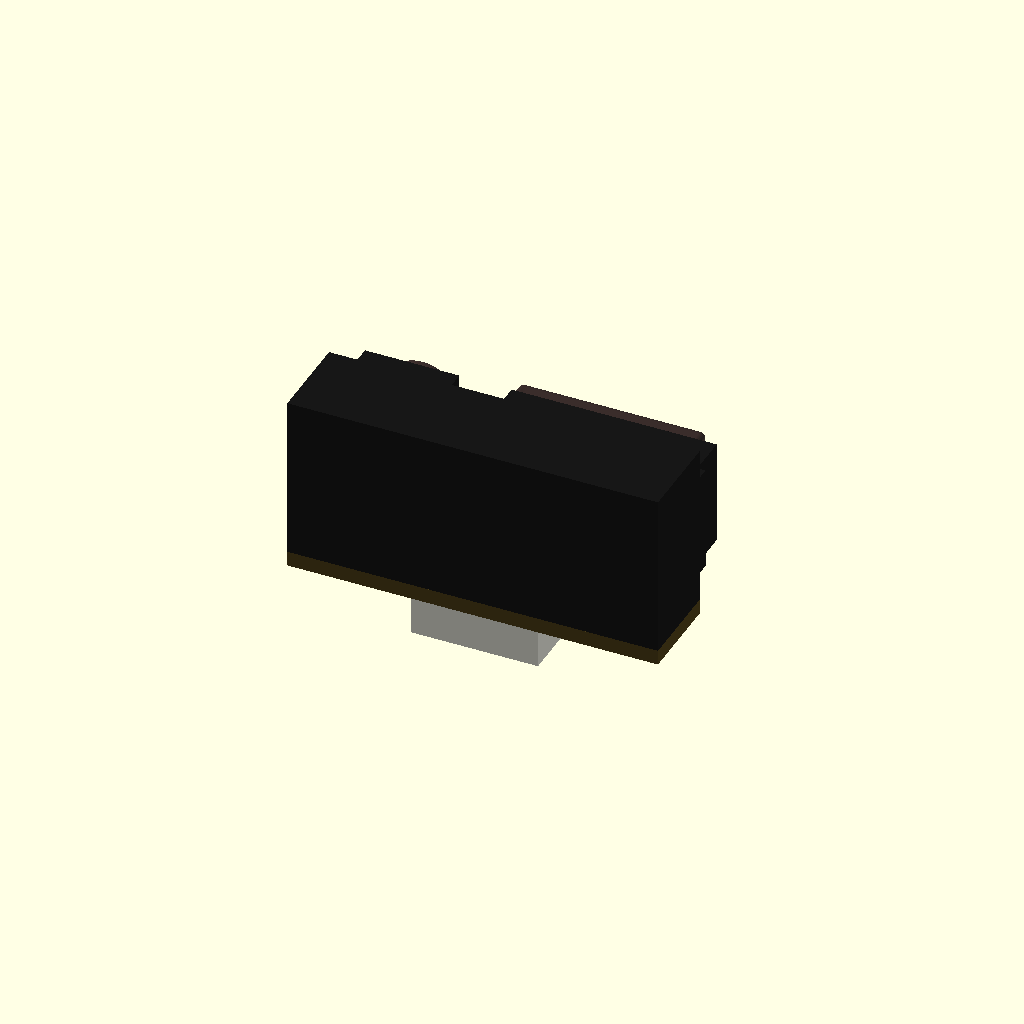
Cell 1: rendered with the file's own defaults.
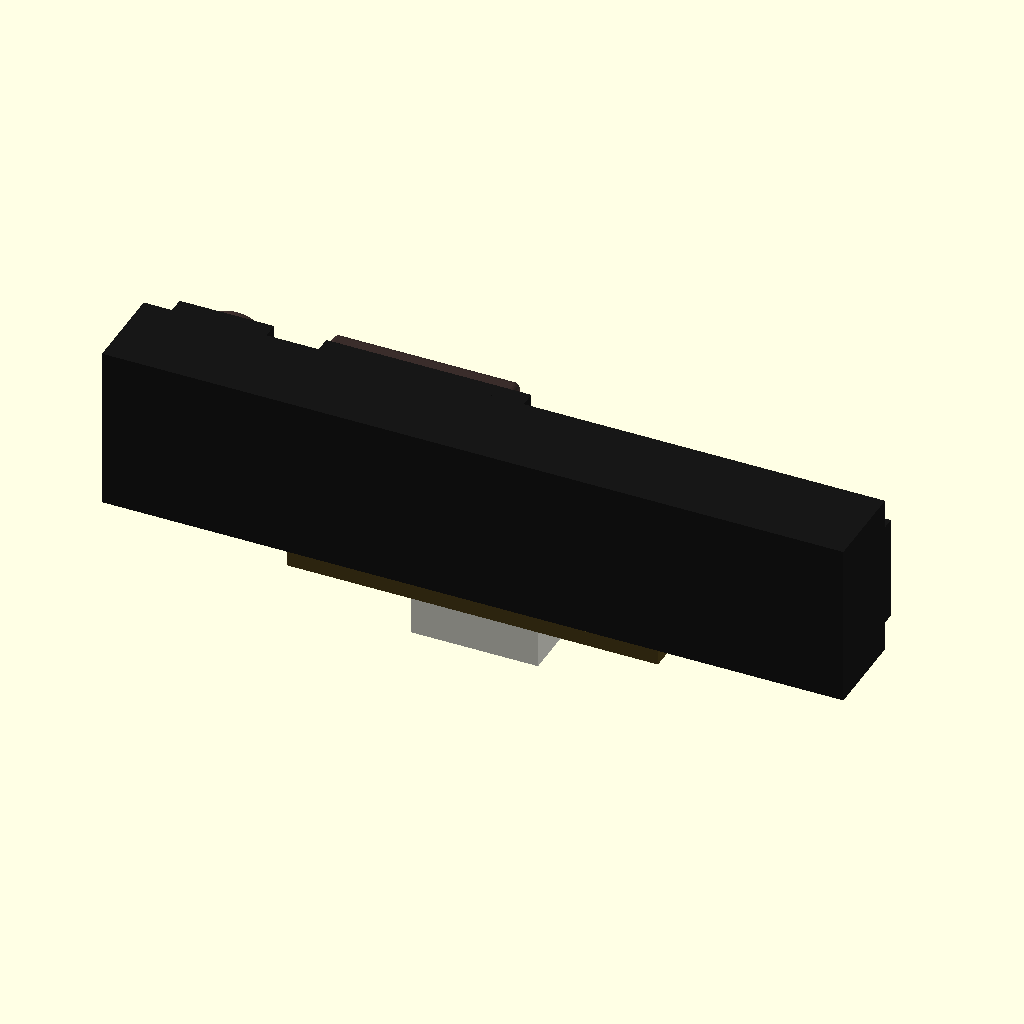
Cell 2: the same model with body_w = 58.9.
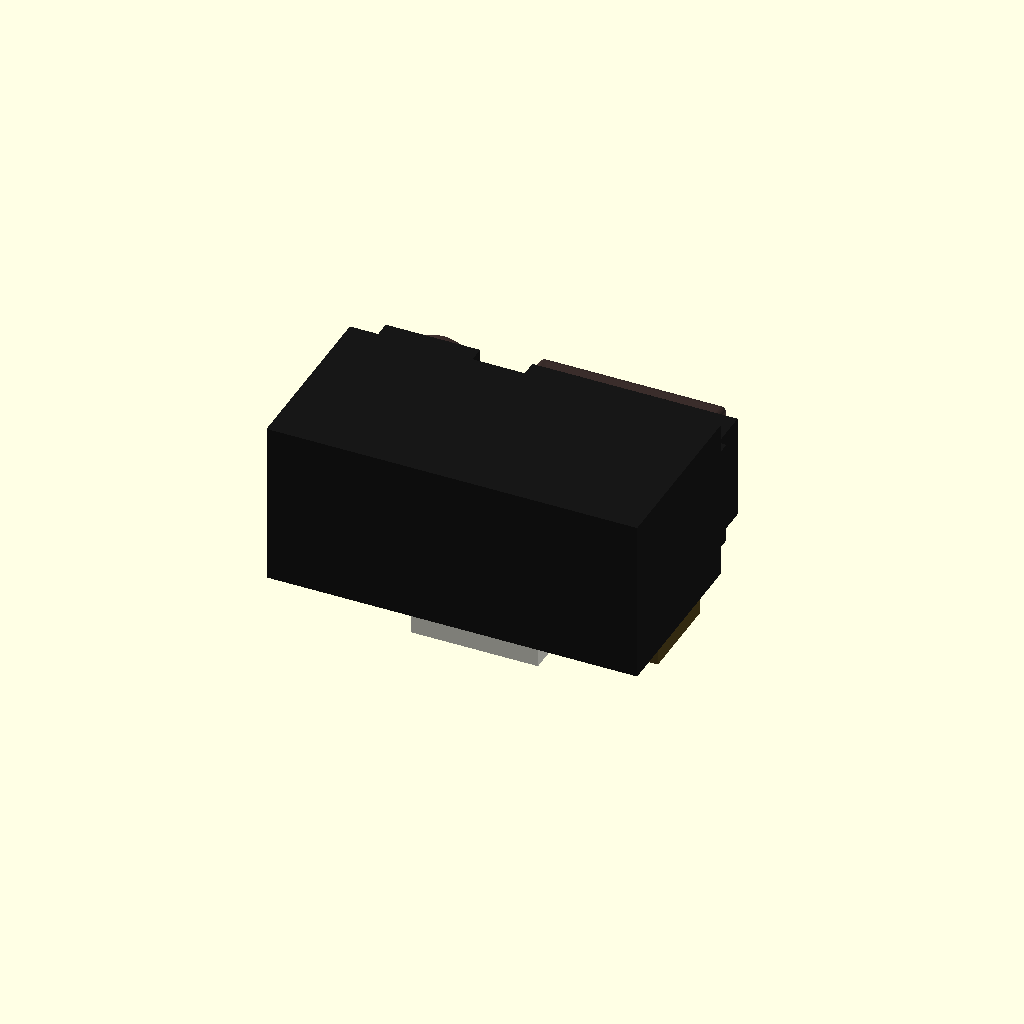
Cell 3: the same model with body_d = 14.2.
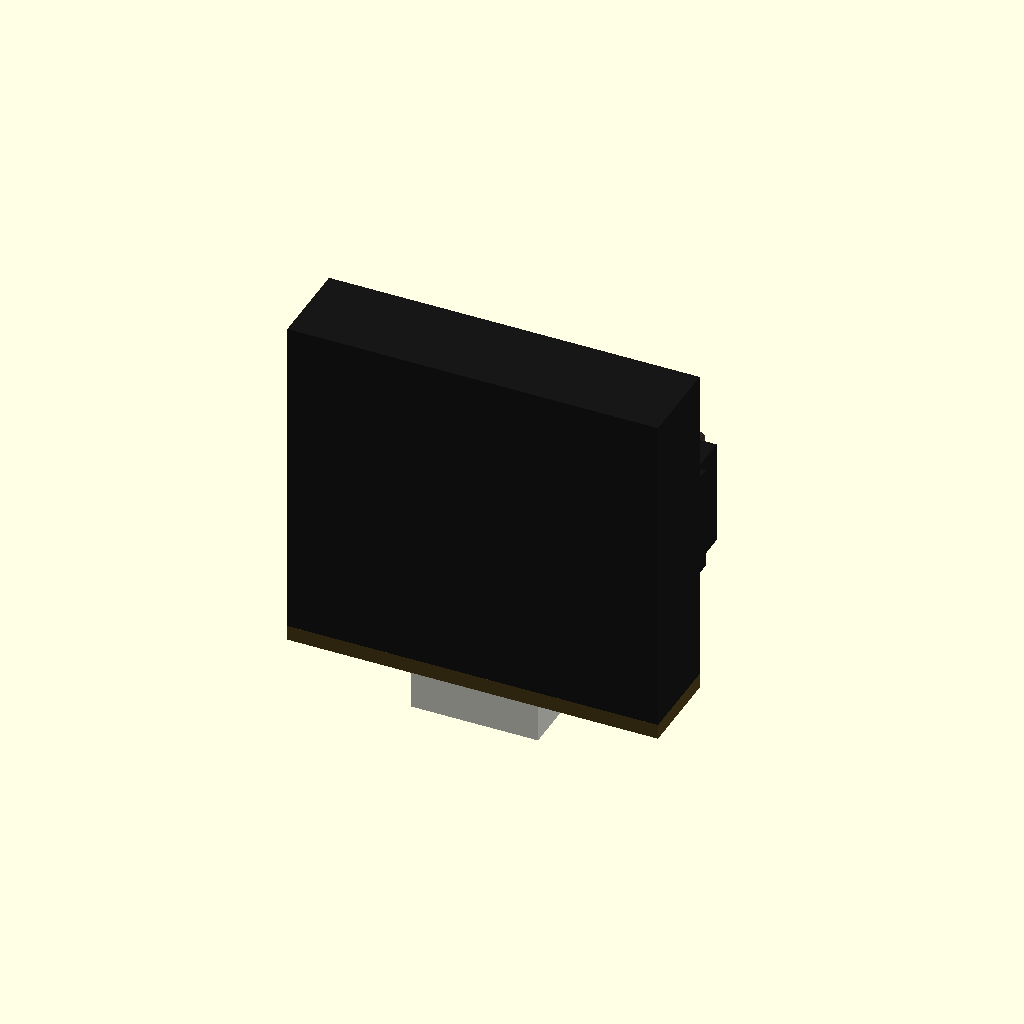
Cell 4: the same model with body_h = 26.1.
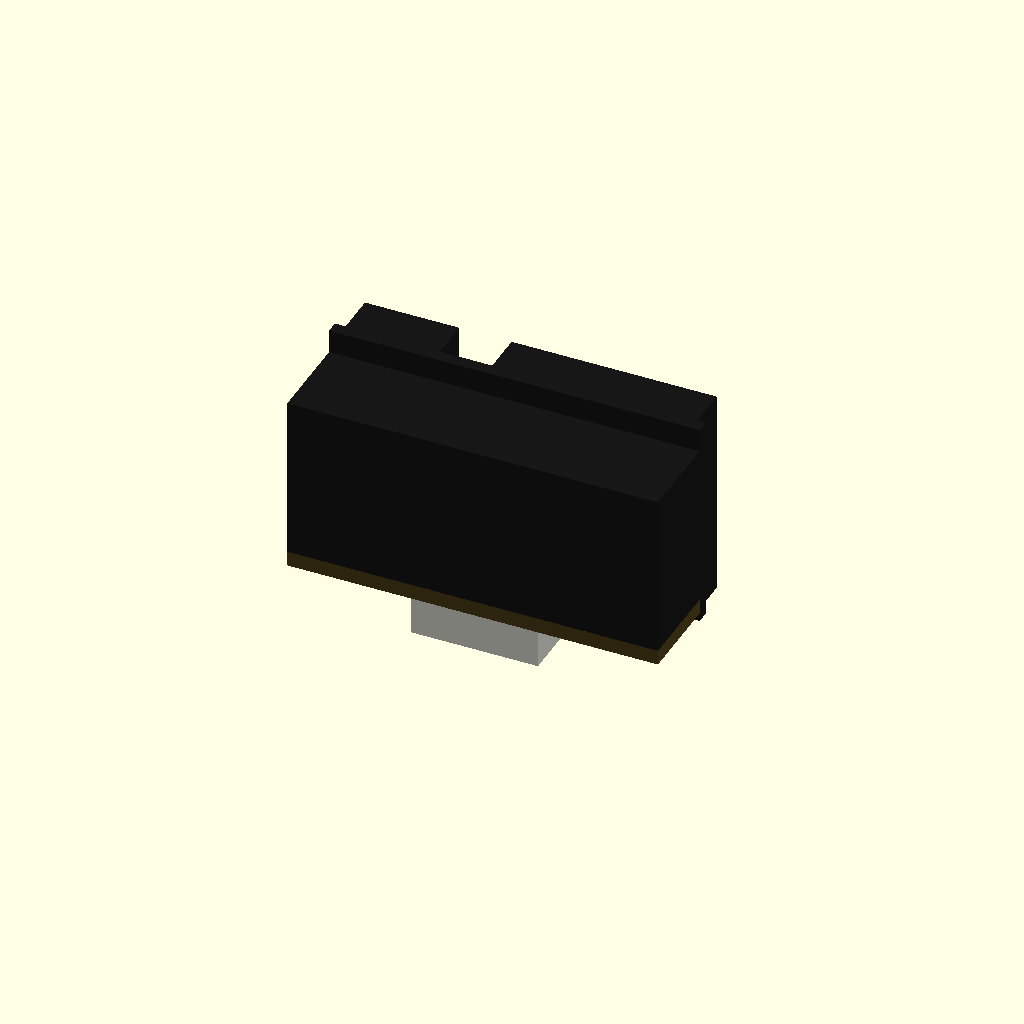
Cell 5: lens_case_h = 16.8 (everything else at default).
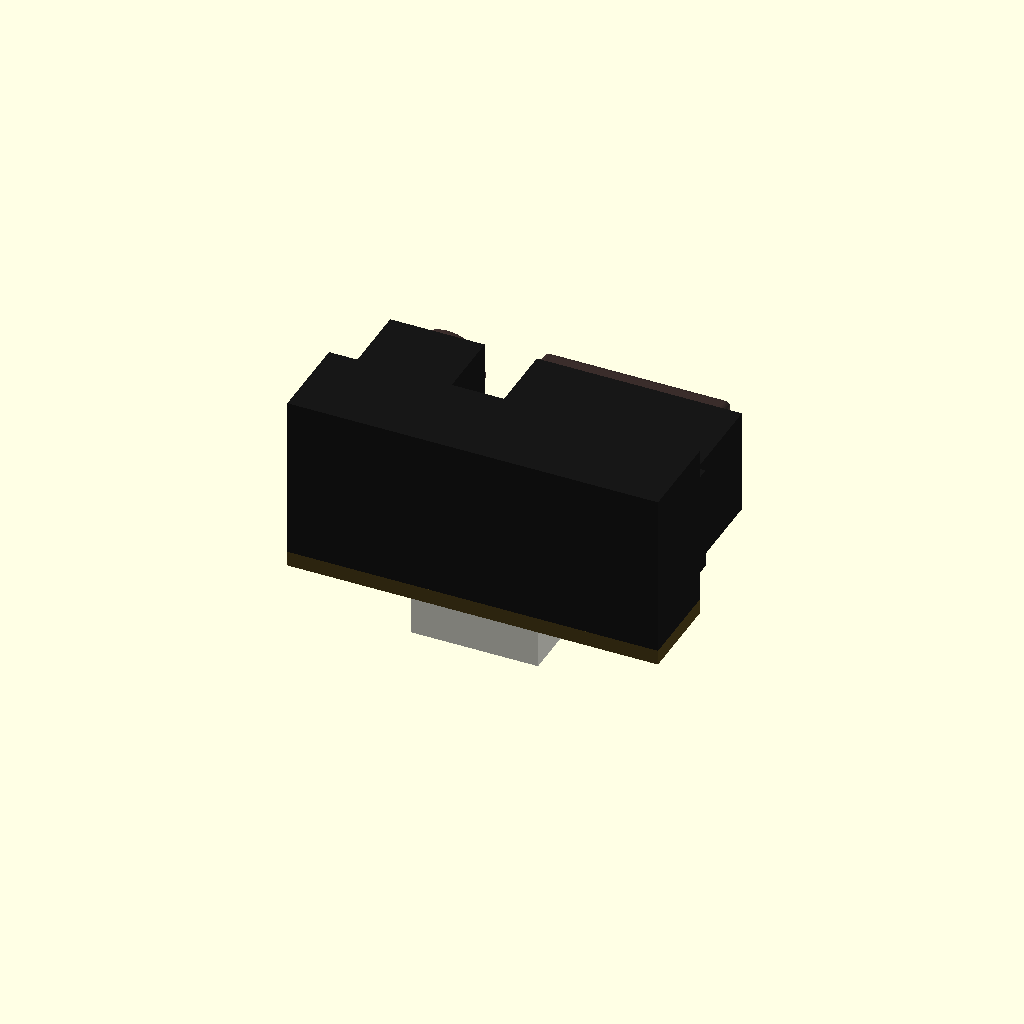
Cell 6: lens_case_projection = 8.6 (everything else at default).
One fixed orthographic camera (rotation 55°, 0°, 25°; colour scheme Cornfield) for every cell.
The OpenSCAD source (results/tier-4-gp2y0d413k/pdf-page_gpt-5.6-sol-a97baa5357e8-2026-09-05T10-42-59-484Z/final.scad):
$fn = 72;

// GP2Y0D413K0F simplified external model
// Origin: center of main body
// +Y: lens/front direction, +Z: upward
// Units: mm

body_w = 29.45;
body_d = 7.1;
body_h = 13.05;

lens_case_h = 8.4;
lens_case_projection = 4.3;
lens_projection = 2.0;

pwb_w = 29.45;
pwb_d = 7.1;
pwb_t = 1.2;

connector_w = 10.1;
connector_d = 5.8;
connector_h = 3.2;
pin_length = 1.45;

case_color = [0.09, 0.09, 0.09];
lens_color = [0.18, 0.12, 0.12, 0.72];
pwb_color = [0.30, 0.25, 0.10];
connector_color = [0.86, 0.86, 0.82];
terminal_color = [0.72, 0.72, 0.68];

module rounded_box(size, radius, center=true) {
    translate(center ? [0,0,0] : size/2)
        minkowski() {
            cube([
                size[0] - 2*radius,
                size[1] - 2*radius,
                size[2] - 2*radius
            ], center=true);
            sphere(r=radius);
        }
}

module main_case() {
    color(case_color)
        cube([body_w, body_d, body_h], center=true);
}

module lens_case() {
    body_front = body_d/2;

    // Shallow front plate joining the two optical housings
    color(case_color)
        translate([0, body_front + 0.5, 0])
            cube([body_w, 1.0, lens_case_h], center=true);

    // Left optical housing: 7.5 mm wide
    color(case_color)
        translate([
            -body_w/2 + 0.85 + 7.5/2,
            body_front + lens_case_projection/2,
            0
        ])
            cube([7.5, lens_case_projection, lens_case_h], center=true);

    // Right optical housing: 16.3 mm wide
    color(case_color)
        translate([
            -body_w/2 + 12.50 + 16.3/2,
            body_front + lens_case_projection/2,
            0
        ])
            cube([16.3, lens_case_projection, lens_case_h], center=true);
}

module emitter_lens() {
    // Reference center: 4.5 mm from the left side
    emitter_x = -body_w/2 + 4.5;
    lens_base_y = body_d/2 + lens_case_projection;

    color(lens_color)
        translate([emitter_x, lens_base_y, 0])
            rotate([-90, 0, 0])
                cylinder(d=6.0, h=lens_projection);
}

module detector_lens() {
    // Reference center: 19.7 mm from the left side
    detector_x = -body_w/2 + 19.7;
    lens_base_y = body_d/2 + lens_case_projection;

    color(lens_color)
        translate([
            detector_x,
            lens_base_y + lens_projection/2,
            0
        ])
            rounded_box(
                [14.8, lens_projection, 7.2],
                0.45,
                center=true
            );
}

module pwb() {
    color(pwb_color)
        translate([0, 0, -body_h/2 - pwb_t/2])
            cube([pwb_w, pwb_d, pwb_t], center=true);
}

module connector() {
    pwb_bottom = -body_h/2 - pwb_t;
    connector_top = pwb_bottom;
    connector_bottom = connector_top - connector_h;

    // Simplified JCTC 12001W90-3P-HF housing
    color(connector_color)
        translate([
            0,
            -0.35,
            (connector_top + connector_bottom)/2
        ])
            cube([connector_w, connector_d, connector_h], center=true);

    // Small front retaining lip
    color(connector_color)
        translate([
            0,
            connector_d/2 - 0.35,
            connector_bottom + 0.65
        ])
            cube([connector_w, 0.7, 1.3], center=true);

    // Three terminals, 2 mm pitch
    for (x = [-2, 0, 2])
        color(terminal_color)
            translate([
                x,
                -0.35,
                connector_bottom - pin_length/2
            ])
                cube([0.50, 0.50, pin_length], center=true);
}

union() {
    main_case();
    lens_case();
    emitter_lens();
    detector_lens();
    pwb();
    connector();
}
Parameter table extracted from the source (name, type, default, range or options):
body_w: number, default 29.45
body_d: number, default 7.1
body_h: number, default 13.05
lens_case_h: number, default 8.4
lens_case_projection: number, default 4.3
lens_projection: number, default 2
pwb_w: number, default 29.45
pwb_d: number, default 7.1
pwb_t: number, default 1.2
connector_w: number, default 10.1
connector_d: number, default 5.8
connector_h: number, default 3.2
pin_length: number, default 1.45
case_color: vector, default [0.09, 0.09, 0.09]
lens_color: vector, default [0.18, 0.12, 0.12, 0.72]
pwb_color: vector, default [0.3, 0.25, 0.1]
connector_color: vector, default [0.86, 0.86, 0.82]
terminal_color: vector, default [0.72, 0.72, 0.68]
